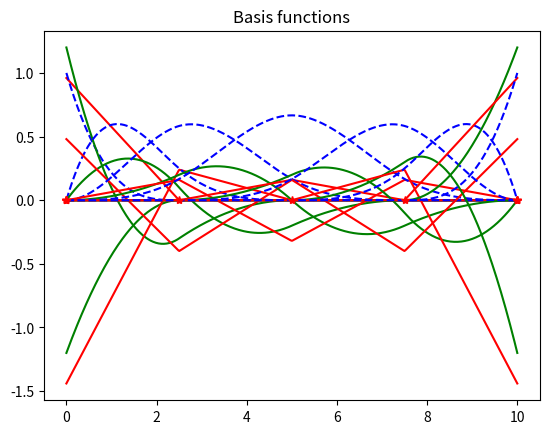
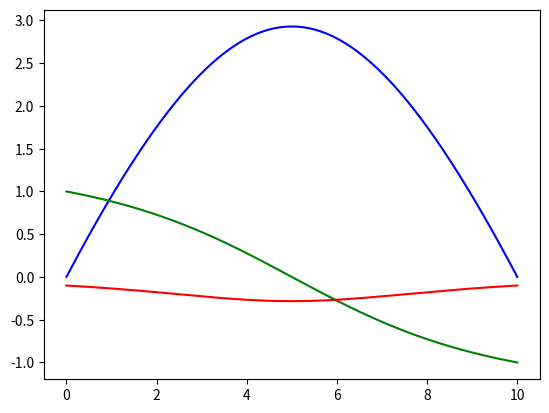

These charts were generated, in order, by the following Python code:
import matplotlib.pyplot as plt
import math
def B(x, k, i, t, finish_end=True): #uniform B-spline Basis Functions
   # x = xi
   # k = grade
   # i = i-th basis function
   # t = knotvector
   correction_required = x == t[-1] and finish_end and not t[i+k] == t[i] and t[i+k] == t[-1]
   if k == 0:
      if correction_required: 
         #TODO The conditions shall be given proprerly: 
         return 1.0 if t[i] <= x <= t[i+1] else 0.0#! if we are at the end of the intervall we have to fix 0-order elements to not to be zero
      else:
         return 1.0 if t[i] <= x < t[i+1] else 0.0 
   if t[i+k] == t[i]:
      c1 = 0.0
   else:
      c1 = (x - t[i])/(t[i+k] - t[i]) * B(x, k-1, i, t, finish_end=False)
   if t[i+k+1] == t[i+1]:
      #TODO: and i<=len(t)-k-1 ????
      c2 = 1 if correction_required else 0 #! at the right side if the intervall the function shall be 0 by definition,but in our case it shall be 1 but in the recursive functon call it would cause problem
   else:
      c2 = (t[i+k+1] - x)/(t[i+k+1] - t[i+1]) * B(x, k-1, i+1, t,finish_end=False)
   return c1 + c2
def dBdXi(x, k, i, t):
   assert k>=1
   if t[i+k] == t[i]:
      c1 = 0.0
   else:
      c1 = k/(t[i+k] - t[i]) * B(x, k-1, i, t)
   if t[i+k+1] == t[i+1]:
      c2 = 0.0
   else:
      c2 = k/(t[i+k+1] - t[i+1]) * B(x, k-1, i+1, t)
   return c1 - c2
def d2BdXi2(x,k,i,t):
   assert k>=2
   if t[i+k] == t[i]:
      c1 = 0.0
   else:
      c1 = k/(t[i+k] - t[i]) * dBdXi(x, k-1, i, t)
   if t[i+k+1] == t[i+1]:
      c2 = 0.0
   else:
      c2 = k/(t[i+k+1] - t[i+1]) * dBdXi(x, k-1, i+1, t)
   return c1 - c2

def bspline(x, t, c, k):
   # x = xi
   # t = knot vector
   # c = weigths
   # k = grade
   n = len(t) - k - 1
   assert (n >= k+1) and (len(c) >= n)
   return sum(c[i] * B(x, k, i, t) for i in range(n))

def plotBsplineBasis(x, t, k,weighted = False,plotDerivatives=True):
   n = len(t) - k - 1
   assert (n >= k+1)
   fig, ax = plt.subplots()
   for i in range(n):
      if weighted:
         N = [disctance(xx)*B(xx, k, i, t) for xx in x]
      else:
         N = [B(xx, k, i, t) for xx in x]
         if plotDerivatives:
            dN = [dBdXi(xx, k, i, t) for xx in x]
            ddN = [d2BdXi2(xx, k, i, t) for xx in x]
            ax.plot(x,dN,'g-')
            ax.plot(x,ddN,'r-')
      ax.plot(x,N,'b--')
   
   ax.plot(t,[0 for _ in t], 'r*')
   plt.title("Basis functions")
   plt.show()

def disctance(x,xA=0,xB = 10):
   assert xB>xA
   w1 = x-xA
   w2 = xB-x
   w = w1+w2-math.sqrt(w1**2 + w2**2)
   return w
def distanceDerivative(x,xA=0,xB = 10):
   assert xB>xA
   w1 = x-xA
   w2 = xB-x
   dw = -1/math.sqrt(w1**2 + w2**2)*(2*x - xB-xA)
   return dw
def distance2ndDerivative(x,xA=0,xB=10):
   assert xB>xA
   w1 = x-xA
   w2 = xB-x
   d2w = (1/(math.sqrt(w1**2 + w2**2))**3 *(2*x - xB-xA)**2 - 1/math.sqrt(w1**2 + w2**2)*2)
   return d2w
if __name__ == "__main__":
   import numpy as np
   
   x = np.linspace(0, 10, 500)
   d = [disctance(xx) for xx in x]
   dd = [distanceDerivative(xx) for xx in x]
   ddd = [distance2ndDerivative(xx) for xx in x]
   plotBsplineBasis(x,[0,0,0,0,2.5,5,7.5,10,10,10,10],3)
   fig, ax = plt.subplots()
   ax.plot(x,d,"b-")
   ax.plot(x,dd,"g-")
   ax.plot(x,ddd,"r-")
   print(ddd[0],ddd[-1])
   plt.show()
